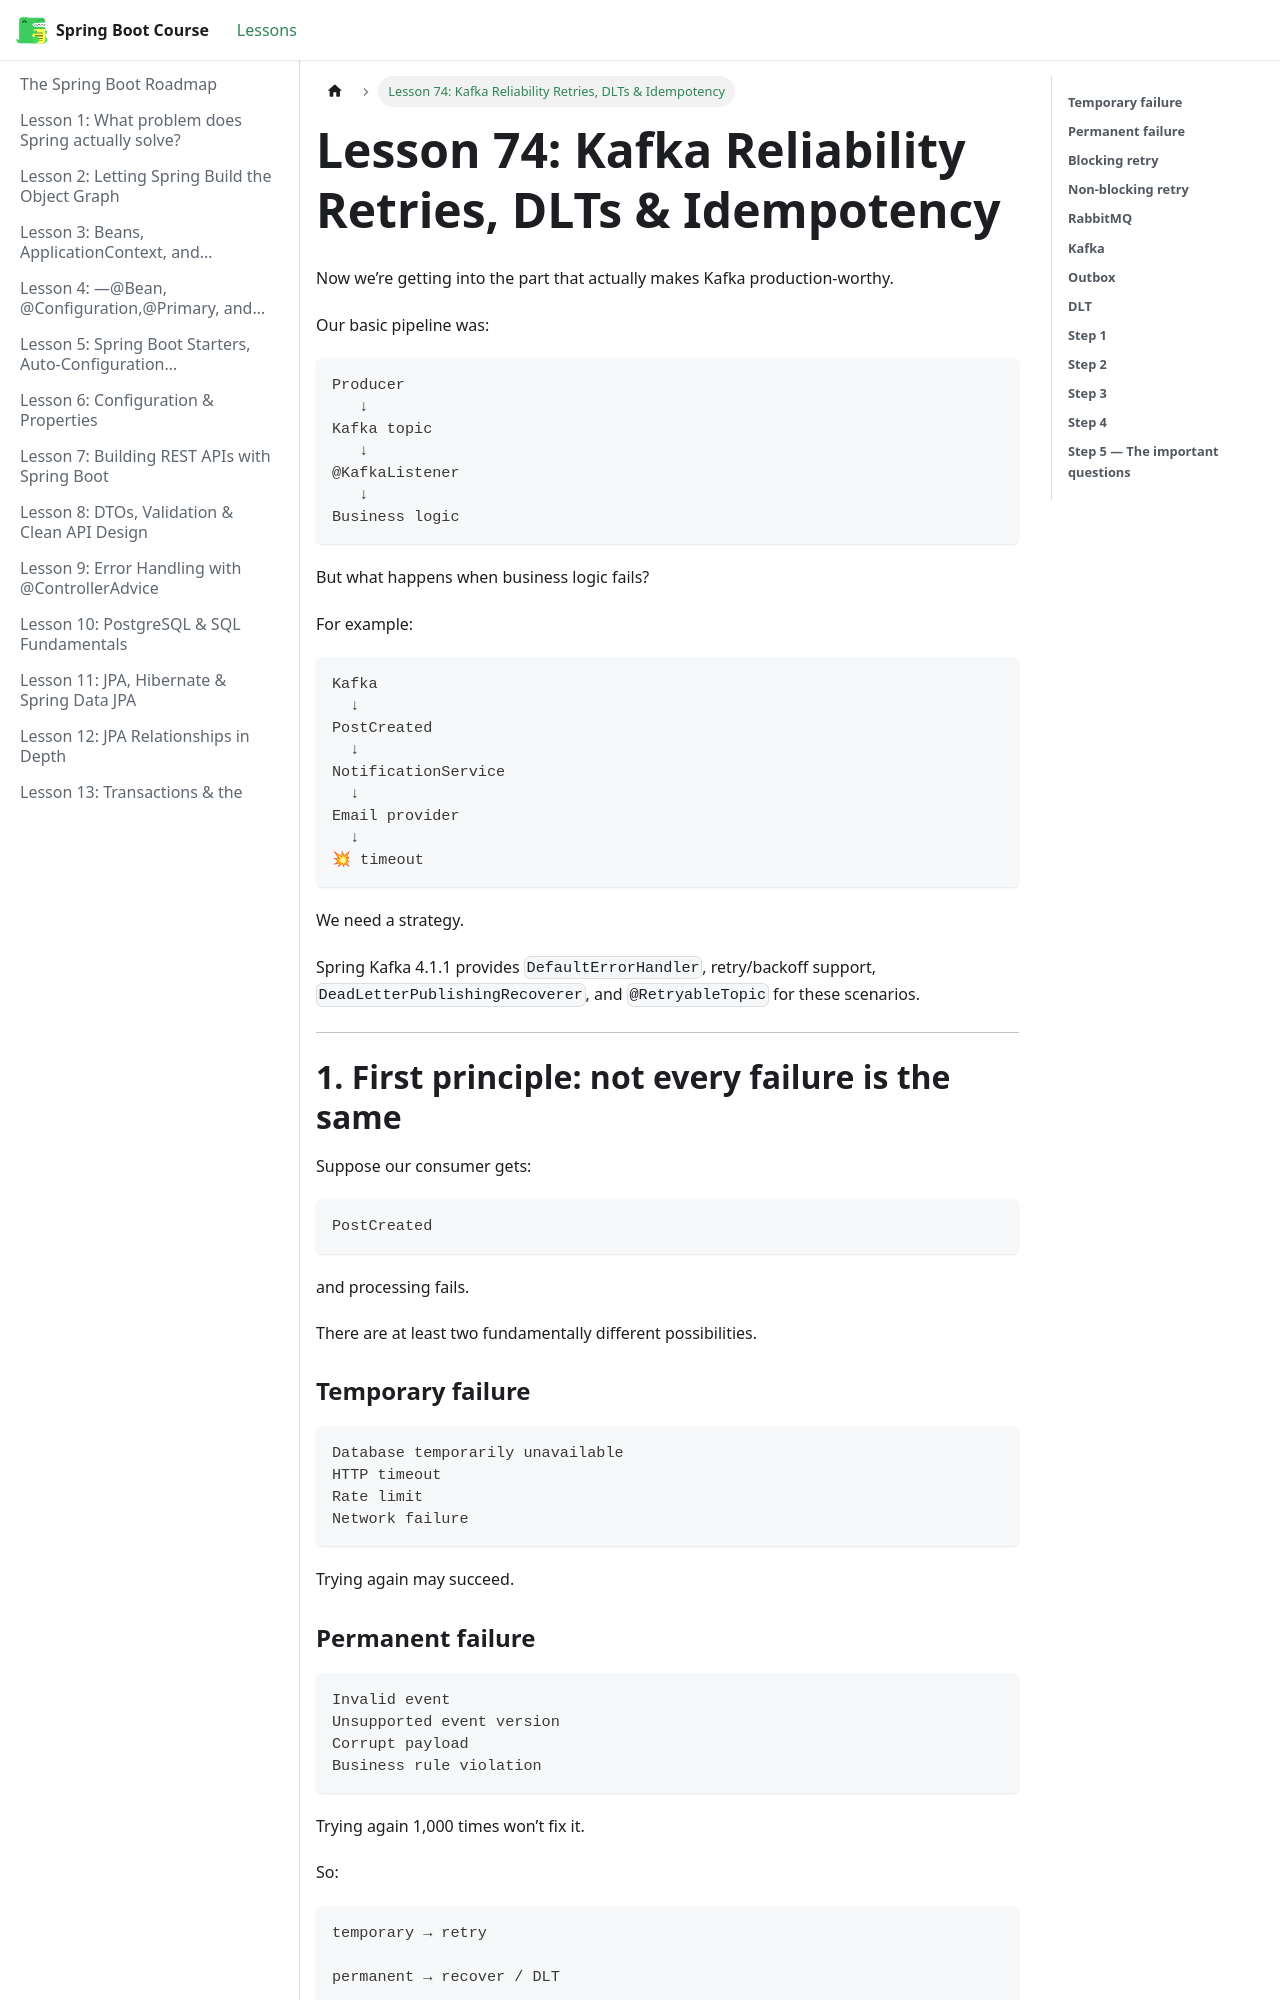

repository: BishoyHanyRaafat/spring-boot-docs · page: docs/lesson-74/index.html · generator: docusaurus

---
title: "Lesson 74: Kafka Reliability Retries, DLTs & Idempotency"
sidebar_position: 74
---

Now we’re getting into the part that actually makes Kafka production-worthy.

Our basic pipeline was:

```text
Producer
   ↓
Kafka topic
   ↓
@KafkaListener
   ↓
Business logic
```

But what happens when business logic fails?

For example:

```text
Kafka
  ↓
PostCreated
  ↓
NotificationService
  ↓
Email provider
  ↓
💥 timeout
```

We need a strategy.

Spring Kafka 4.1.1 provides `DefaultErrorHandler`, retry/backoff support, `DeadLetterPublishingRecoverer`, and `@RetryableTopic` for these scenarios.  

---

# **1. First principle: not every failure is the same**

Suppose our consumer gets:

```text
PostCreated
```

and processing fails.

There are at least two fundamentally different possibilities.

### **Temporary failure**

```text
Database temporarily unavailable
HTTP timeout
Rate limit
Network failure
```

Trying again may succeed.
